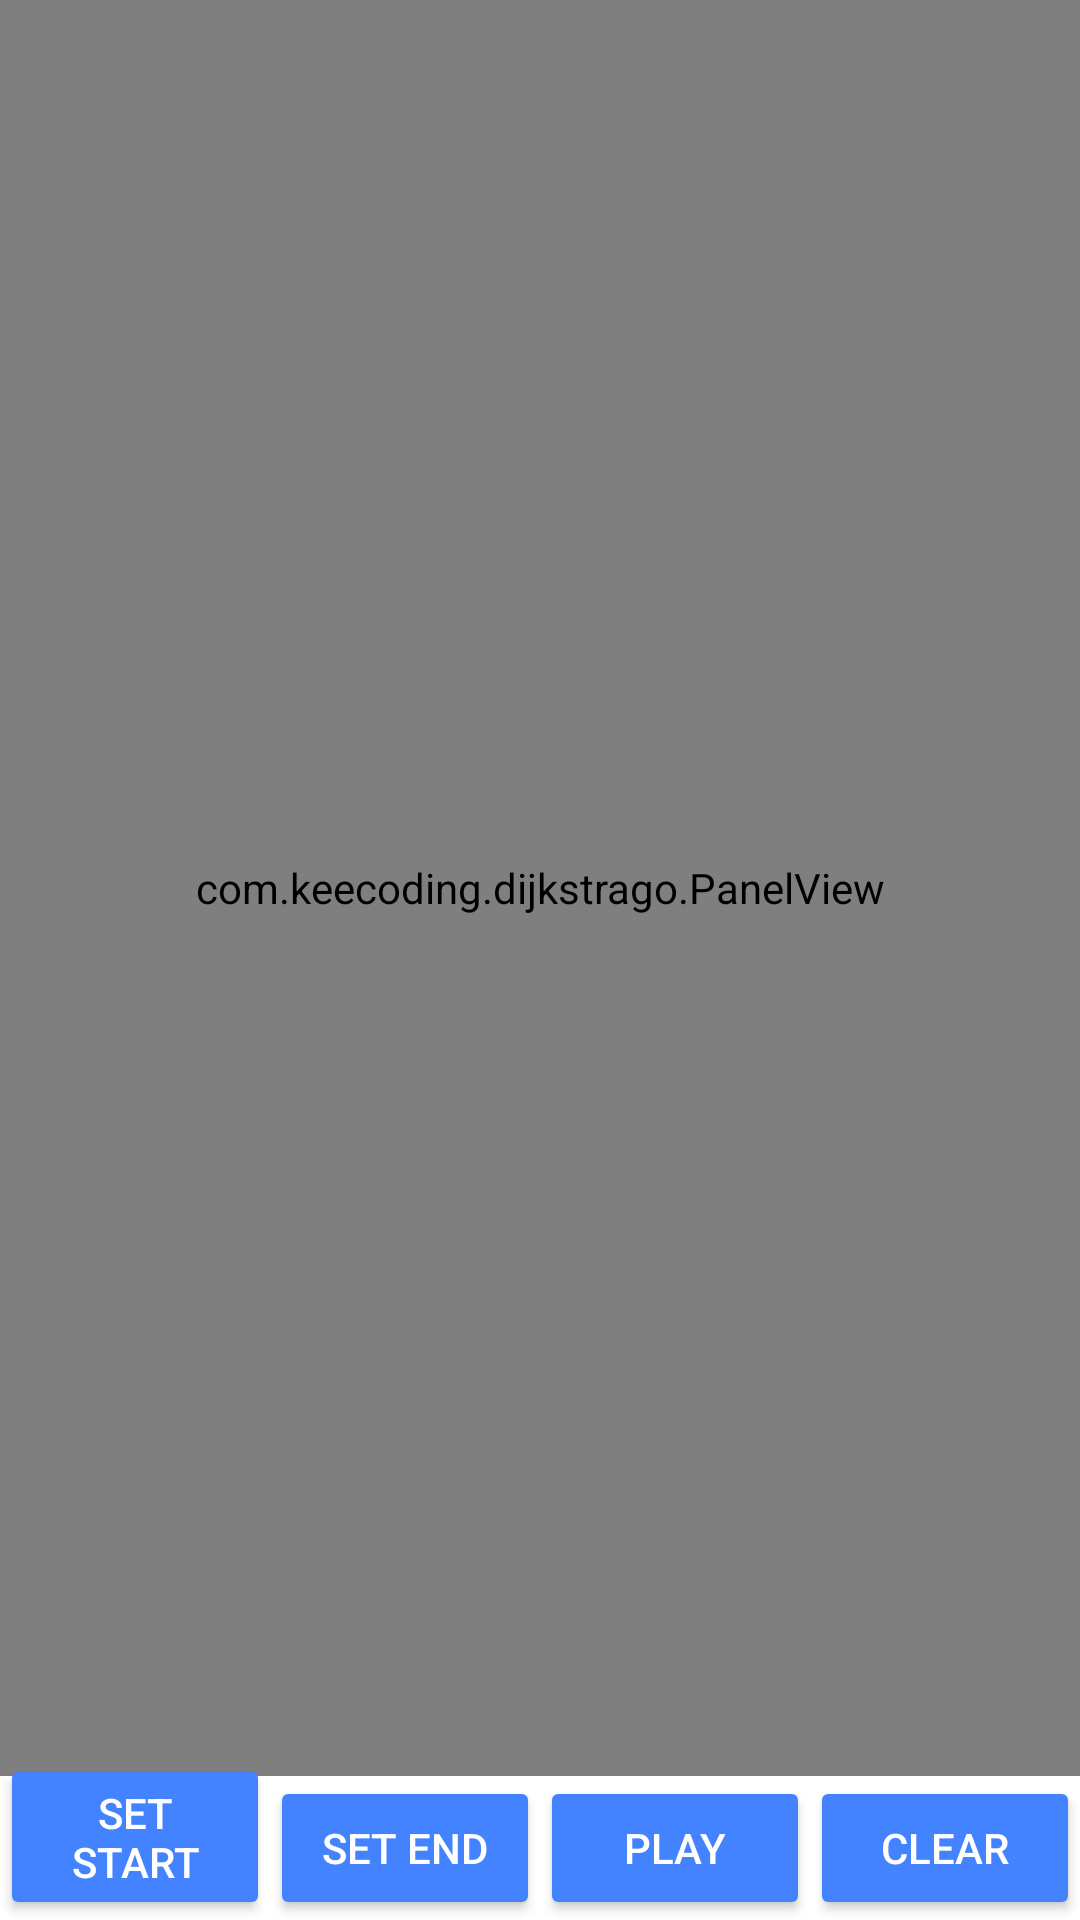

Android layout source for this screen:
<!-- AndroidManifest.xml: application theme Theme.DijkstraGo -->
<!-- res/layout/activity_main.xml -->
<?xml version="1.0" encoding="utf-8"?>
<androidx.constraintlayout.widget.ConstraintLayout xmlns:android="http://schemas.android.com/apk/res/android"
    xmlns:app="http://schemas.android.com/apk/res-auto"
    xmlns:tools="http://schemas.android.com/tools"
    android:layout_width="match_parent"
    android:layout_height="match_parent"
    android:background="@color/white"
    tools:context=".MainActivity">

    <com.keecoding.dijkstrago.PanelView
        android:id="@+id/panel"
        android:clickable="true"
        android:focusable="true"
        android:layout_width="match_parent"
        android:layout_height="0dp"
        app:layout_constraintBottom_toTopOf="@+id/btnSetEnd"
        app:layout_constraintEnd_toEndOf="parent"
        app:layout_constraintHorizontal_bias="0.5"
        app:layout_constraintStart_toStartOf="parent"
        app:layout_constraintTop_toTopOf="parent" />

    <androidx.appcompat.widget.AppCompatButton
        android:id="@+id/btnSetStart"
        android:layout_width="0dp"
        android:layout_height="wrap_content"
        android:backgroundTint="@color/buttonColor"
        android:text="Set Start"
        android:textColor="@color/white"
        app:layout_constraintBottom_toBottomOf="parent"
        app:layout_constraintEnd_toStartOf="@+id/btnSetEnd"
        app:layout_constraintHorizontal_bias="0.5"
        app:layout_constraintStart_toStartOf="parent" />

    <androidx.appcompat.widget.AppCompatButton
        android:id="@+id/btnSetEnd"
        android:layout_width="0dp"
        android:layout_height="wrap_content"
        android:backgroundTint="@color/buttonColor"
        android:text="Set End"
        android:textColor="@color/white"
        app:layout_constraintBottom_toBottomOf="parent"
        app:layout_constraintEnd_toStartOf="@+id/btnPlay"
        app:layout_constraintHorizontal_bias="0.5"
        app:layout_constraintStart_toEndOf="@+id/btnSetStart" />

    <androidx.appcompat.widget.AppCompatButton
        android:id="@+id/btnPlay"
        android:layout_width="0dp"
        android:layout_height="wrap_content"
        android:backgroundTint="@color/buttonColor"
        android:text="Play"
        android:textColor="@color/white"
        app:layout_constraintBottom_toBottomOf="parent"
        app:layout_constraintEnd_toStartOf="@+id/btnClear"
        app:layout_constraintHorizontal_bias="0.5"
        app:layout_constraintStart_toEndOf="@+id/btnSetEnd" />

    <androidx.appcompat.widget.AppCompatButton
        android:id="@+id/btnClear"
        android:layout_width="0dp"
        android:layout_height="wrap_content"
        android:backgroundTint="@color/buttonColor"
        android:text="Clear"
        android:textColor="@color/white"
        app:layout_constraintBottom_toBottomOf="parent"
        app:layout_constraintEnd_toEndOf="parent"
        app:layout_constraintHorizontal_bias="0.5"
        app:layout_constraintStart_toEndOf="@+id/btnPlay" />

</androidx.constraintlayout.widget.ConstraintLayout>
<!-- resources referenced by this layout -->
<resources>
  <color name="buttonColor">#4483FF</color>
  <color name="white">#FFFFFFFF</color>
  <style name="Theme.DijkstraGo" parent="Theme.MaterialComponents.DayNight.NoActionBar">
          
          <item name="colorPrimary">@color/purple_500</item>
          <item name="colorPrimaryVariant">@color/purple_700</item>
          <item name="colorOnPrimary">@color/white</item>
          
          <item name="colorSecondary">@color/teal_200</item>
          <item name="colorSecondaryVariant">@color/teal_700</item>
          <item name="colorOnSecondary">@color/black</item>
          
          <item name="android:statusBarColor" tools:targetApi="l">@color/buttonColor</item>
          
      </style>
  <color name="purple_500">#FF6200EE</color>
  <color name="purple_700">#FF3700B3</color>
  <color name="teal_200">#FF03DAC5</color>
  <color name="teal_700">#FF018786</color>
  <color name="black">#FF000000</color>
</resources>
